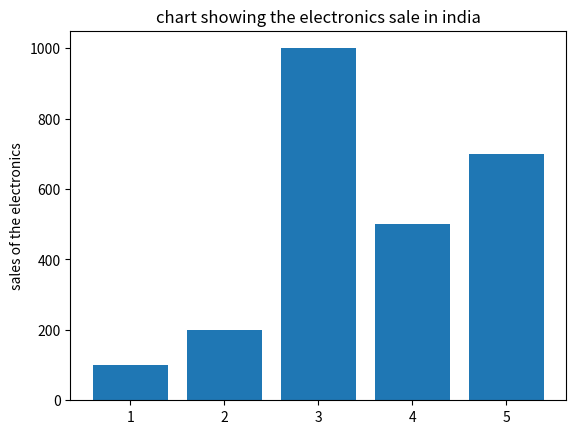

Generate this figure with matplotlib:

import matplotlib.pyplot as plt
import math

x=[1,2,3,4,5]
y=[100,200,1000,500,700]
plt.ylabel("sales of the electronics")
plt.bar(x,y)
plt.title("chart showing the electronics sale in india")
plt.show()
